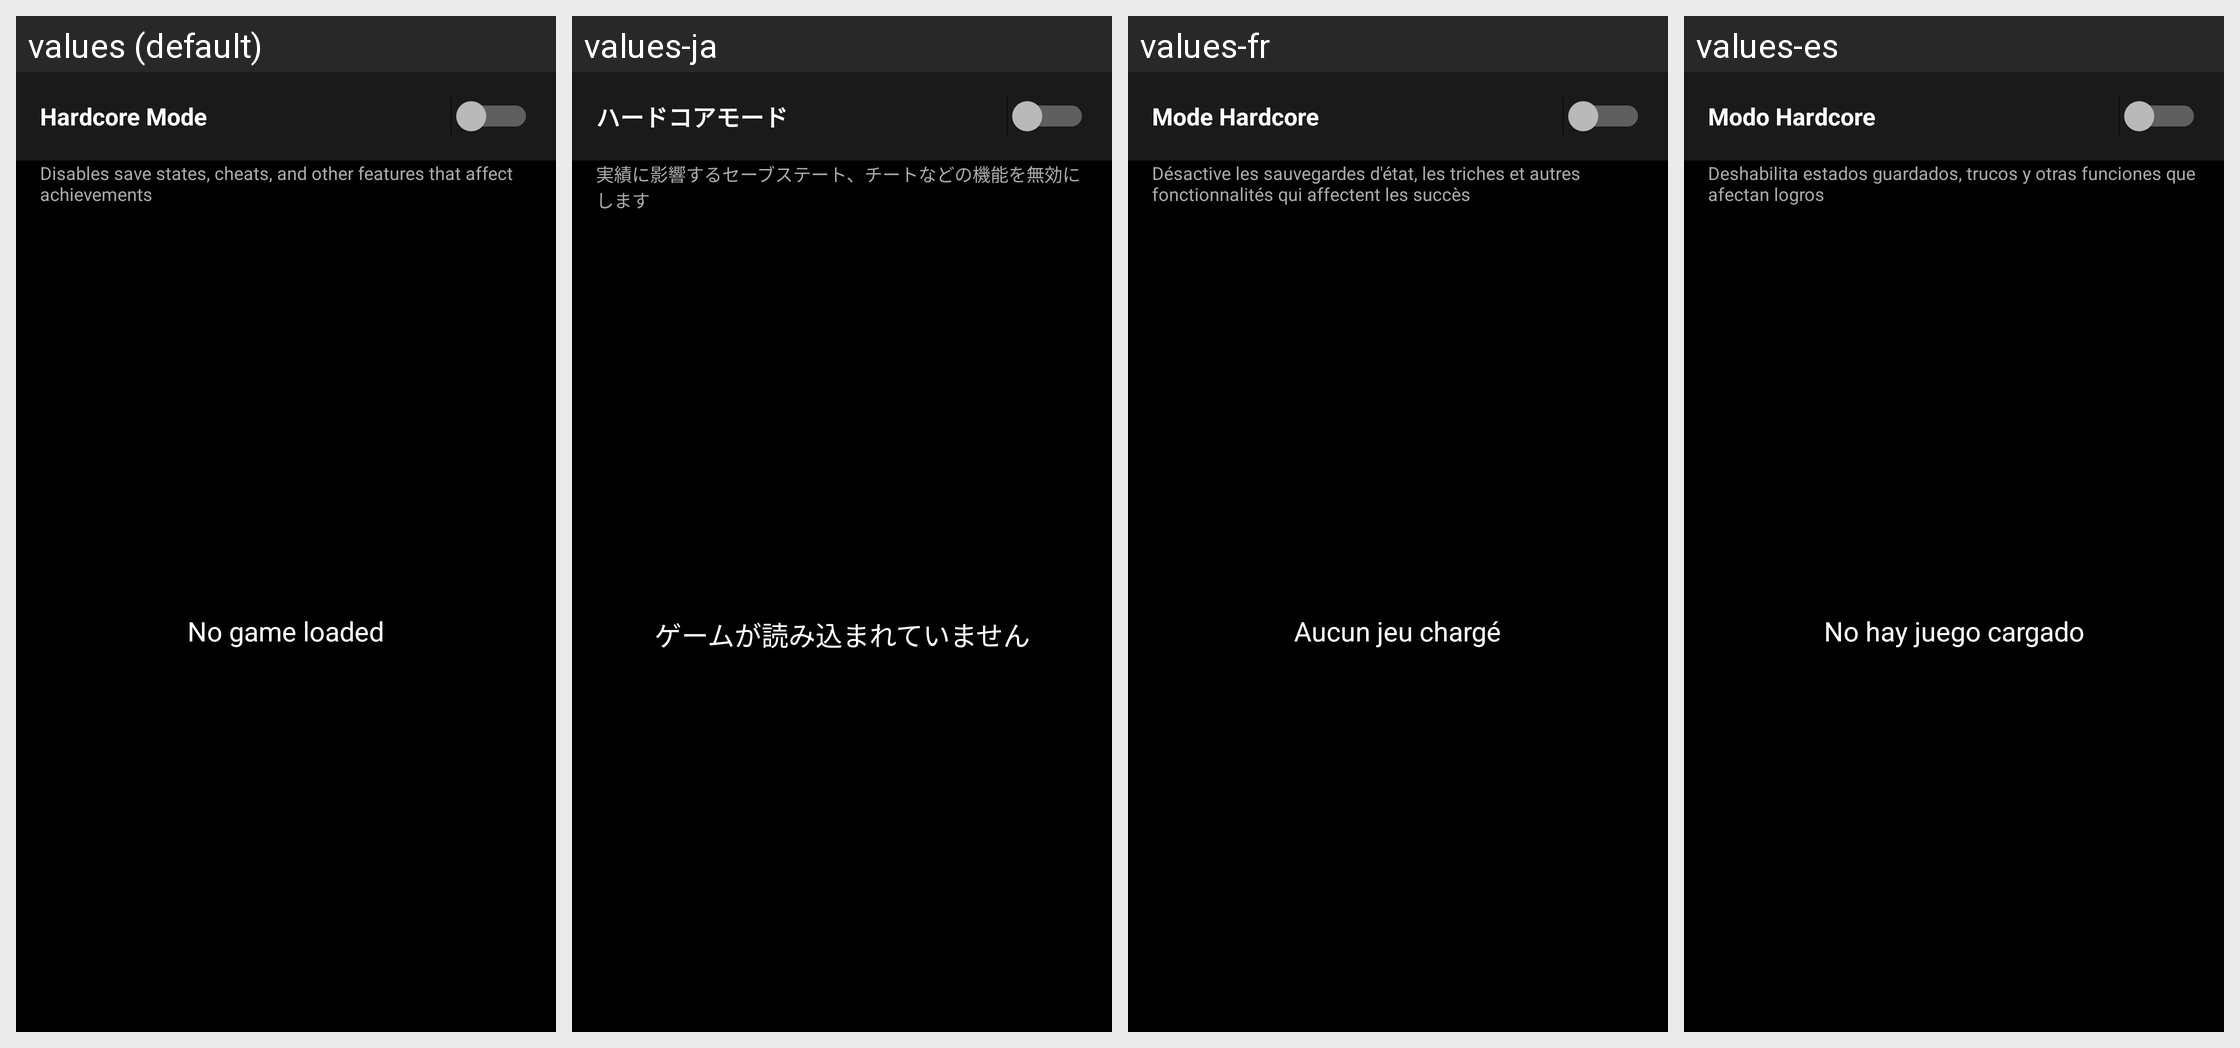

This grid shows one Android layout under several languages. Give, for every string resource on the screen, its name, the default text and each shown locale's text.
Android screen res/layout/fragment_achievement_list.xml rendered under 4 locales, left to right: values (default), values-ja, values-fr, values-es. Device: Nexus 5 (rendered at 1080×1920; each locale shown at half size, 540×960, under a caption strip naming it); theme AppTheme.
Other locales in the repository, not shown: values-pt-rBR, values-ru, values-zh.
Strings drawn on this screen, with the default value and each locale's value (text and hints the layout hard-codes, and strings that could not be matched under every locale, appear in the picture but are not listed):

retroachievements_hardcore_mode
  values: Hardcore Mode
  values-ja: ハードコアモード
  values-fr: Mode Hardcore
  values-es: Modo Hardcore

retroachievements_hardcore_mode_summary
  values: Disables save states, cheats, and other features that affect achievements
  values-ja: 実績に影響するセーブステート、チートなどの機能を無効にします
  values-fr: Désactive les sauvegardes d'état, les triches et autres fonctionnalités qui affectent les succès
  values-es: Deshabilita estados guardados, trucos y otras funciones que afectan logros

achievements_no_game_loaded
  values: No game loaded
  values-ja: ゲームが読み込まれていません
  values-fr: Aucun jeu chargé
  values-es: No hay juego cargado
